Labelled photos from "sharpened", an image-classification folder in JEANIELKL0421/dataset. The possible labels are: grapes, kiwi.

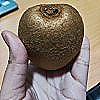
Label: kiwi

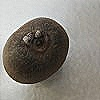
Label: kiwi

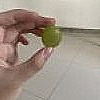
Label: grapes

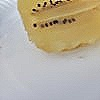
Label: kiwi

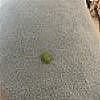
Label: grapes

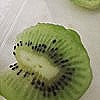
Label: kiwi
